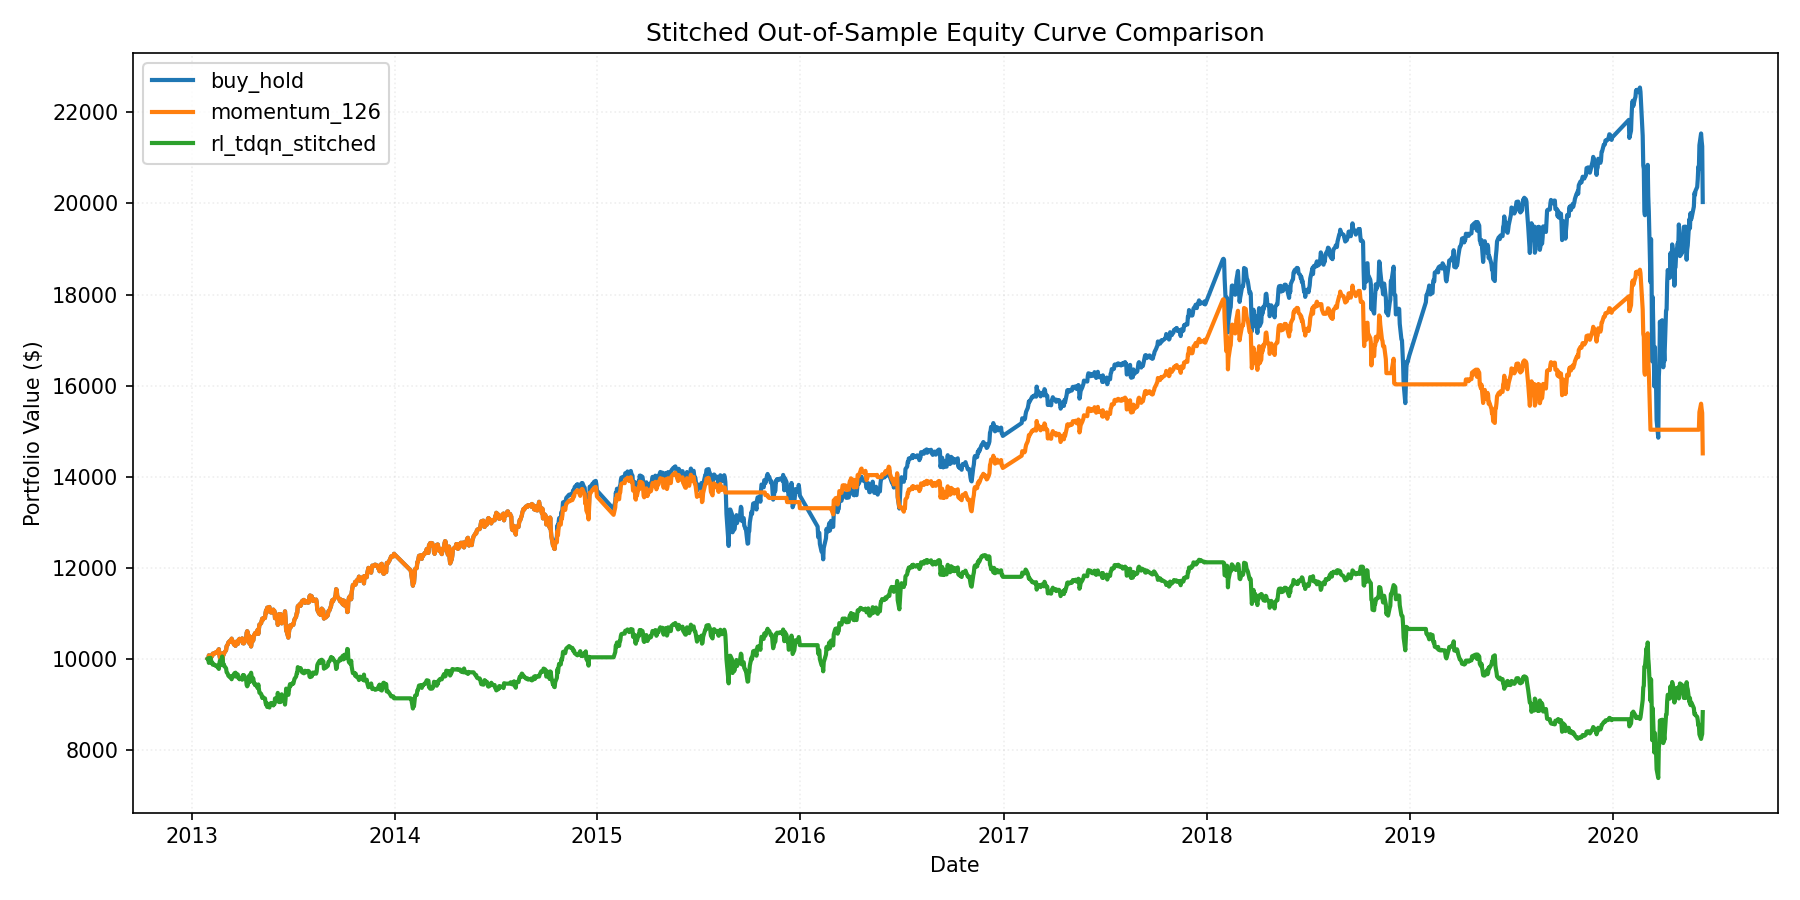

Source data for this figure (header and first rows):
date, account_value, strategy
2013-01-30, 10000, buy_hold
2013-01-30, 10000, momentum_126
2013-01-30, 10000, rl_tdqn_stitched
2013-01-31, 9975, buy_hold
2013-01-31, 9975, momentum_126
2013-01-31, 10015, rl_tdqn_stitched
2013-02-01, 10078, buy_hold
2013-02-01, 10078, momentum_126
2013-02-01, 9912, rl_tdqn_stitched
2013-02-04, 9965, buy_hold
2013-02-04, 9965, momentum_126
2013-02-04, 10023, rl_tdqn_stitched
2013-02-05, 10065, buy_hold
2013-02-05, 10065, momentum_126
2013-02-05, 9922, rl_tdqn_stitched
2013-02-06, 10073, buy_hold
2013-02-06, 10073, momentum_126
2013-02-06, 9915, rl_tdqn_stitched
2013-02-07, 10059, buy_hold
2013-02-07, 10059, momentum_126
2013-02-07, 9928, rl_tdqn_stitched
2013-02-08, 10115, buy_hold
2013-02-08, 10115, momentum_126
2013-02-08, 9872, rl_tdqn_stitched
2013-02-11, 10113, buy_hold
2013-02-11, 10113, momentum_126
2013-02-11, 9874, rl_tdqn_stitched
2013-02-12, 10130, buy_hold
2013-02-12, 10130, momentum_126
2013-02-12, 9858, rl_tdqn_stitched
2013-02-13, 10139, buy_hold
2013-02-13, 10139, momentum_126
2013-02-13, 9850, rl_tdqn_stitched
2013-02-14, 10148, buy_hold
2013-02-14, 10148, momentum_126
2013-02-14, 9841, rl_tdqn_stitched
2013-02-15, 10136, buy_hold
2013-02-15, 10136, momentum_126
2013-02-15, 9852, rl_tdqn_stitched
2013-02-19, 10212, buy_hold
2013-02-19, 10212, momentum_126
2013-02-19, 9778, rl_tdqn_stitched
2013-02-20, 10085, buy_hold
2013-02-20, 10085, momentum_126
2013-02-20, 9900, rl_tdqn_stitched
2013-02-21, 10023, buy_hold
2013-02-21, 10023, momentum_126
2013-02-21, 9961, rl_tdqn_stitched
2013-02-22, 10121, buy_hold
2013-02-22, 10121, momentum_126
2013-02-22, 9863, rl_tdqn_stitched
2013-02-25, 9929, buy_hold
2013-02-25, 9929, momentum_126
2013-02-25, 10051, rl_tdqn_stitched
2013-02-26, 9997, buy_hold
2013-02-26, 9997, momentum_126
2013-02-26, 9982, rl_tdqn_stitched
2013-02-27, 10123, buy_hold
2013-02-27, 10123, momentum_126
2013-02-27, 9856, rl_tdqn_stitched
... 5,106 more rows
